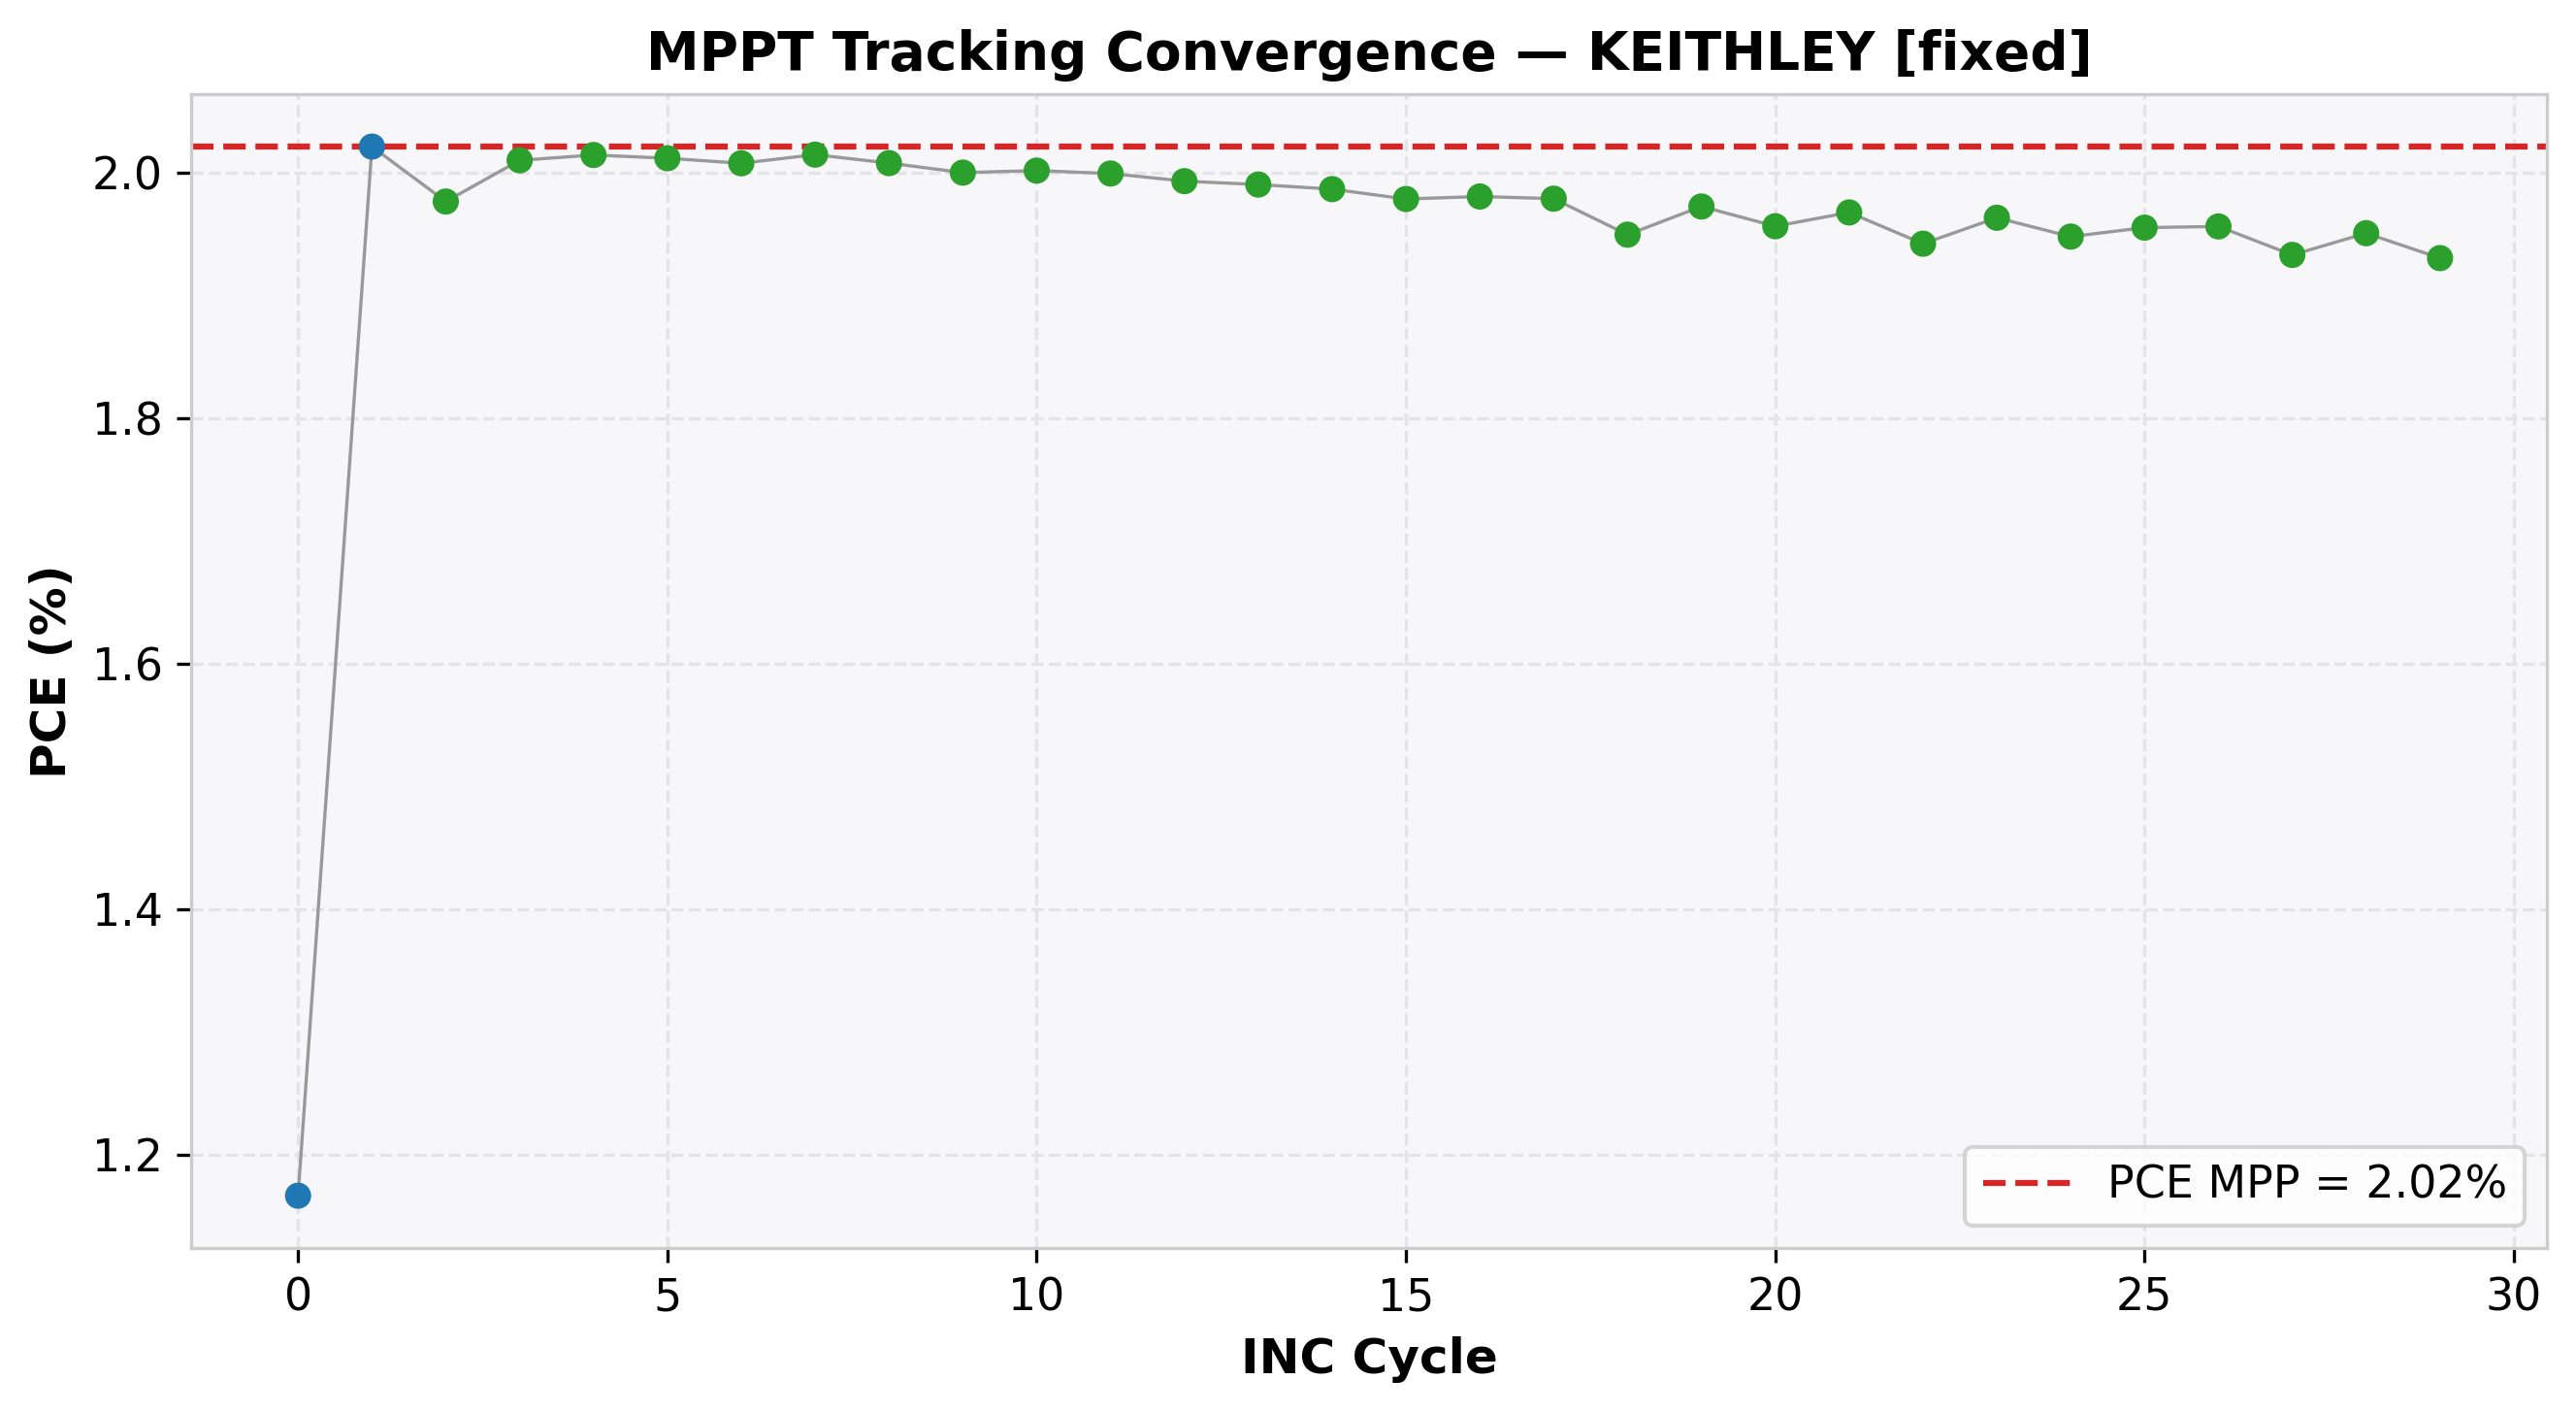

Source data for this figure (header and first rows):
cycle, time(s), voltage(V), j_current(mA/cm²), power(mW), power_density(mW/cm²), PCE(%), direction, step, mode
0, 2.06, 0.4453, -2.62, 5.833, 1.167, 1.167, 1, 0.001, EXPLORE
1, 4.08, 0.8352, -2.42, 10.11, 2.021, 2.021, 1, 0.001, EXPLORE
2, 6.098, 0.8903, -2.22, 9.882, 1.976, 1.976, -1, 0.0005, REFINE
3, 8.115, 0.8664, -2.32, 10.05, 2.01, 2.01, -1, 0.0005, REFINE
4, 10.13, 0.8323, -2.42, 10.07, 2.014, 2.014, 0, 0.0005, REFINE
5, 12.15, 0.8313, -2.42, 10.06, 2.012, 2.012, 1, 0.0005, REFINE
6, 14.17, 0.8653, -2.32, 10.04, 2.008, 2.008, -1, 0.0005, REFINE
7, 16.19, 0.8325, -2.42, 10.07, 2.015, 2.015, 0, 0.0005, REFINE
8, 18.21, 0.8296, -2.42, 10.04, 2.008, 2.008, 1, 0.0005, REFINE
9, 20.23, 0.862, -2.32, 10, 2, 2, -1, 0.0005, REFINE
10, 22.24, 0.8271, -2.42, 10.01, 2.002, 2.002, 0, 0.0005, REFINE
11, 24.26, 0.8261, -2.42, 9.996, 1.999, 1.999, 1, 0.0005, REFINE
12, 26.28, 0.859, -2.32, 9.965, 1.993, 1.993, -1, 0.0005, REFINE
13, 28.3, 0.8224, -2.42, 9.951, 1.99, 1.99, 1, 0.0005, REFINE
14, 30.32, 0.8562, -2.32, 9.932, 1.986, 1.986, -1, 0.0005, REFINE
15, 32.35, 0.8175, -2.42, 9.892, 1.978, 1.978, 1, 0.0005, REFINE
16, 34.36, 0.8536, -2.32, 9.902, 1.98, 1.98, 0, 0.0005, REFINE
17, 36.38, 0.8529, -2.32, 9.893, 1.979, 1.979, 1, 0.0005, REFINE
18, 38.4, 0.8781, -2.22, 9.747, 1.949, 1.949, -1, 0.0005, REFINE
19, 40.42, 0.8501, -2.32, 9.862, 1.972, 1.972, -1, 0.0005, REFINE
20, 42.44, 0.8084, -2.42, 9.781, 1.956, 1.956, 1, 0.0005, REFINE
21, 44.46, 0.848, -2.32, 9.837, 1.967, 1.967, 1, 0.0005, REFINE
22, 46.48, 0.8748, -2.22, 9.71, 1.942, 1.942, -1, 0.0005, REFINE
23, 48.5, 0.8462, -2.32, 9.816, 1.963, 1.963, -1, 0.0005, REFINE
24, 50.52, 0.8049, -2.42, 9.739, 1.948, 1.948, 1, 0.0005, REFINE
25, 52.54, 0.8427, -2.32, 9.775, 1.955, 1.955, 0, 0.0005, REFINE
26, 54.55, 0.8431, -2.32, 9.78, 1.956, 1.956, 1, 0.0005, REFINE
27, 56.57, 0.8707, -2.22, 9.664, 1.933, 1.933, -1, 0.0005, REFINE
28, 58.58, 0.8408, -2.32, 9.753, 1.951, 1.951, -1, 0.0005, REFINE
29, 60.6, 0.7976, -2.42, 9.651, 1.93, 1.93, 1, 0.0005, REFINE
